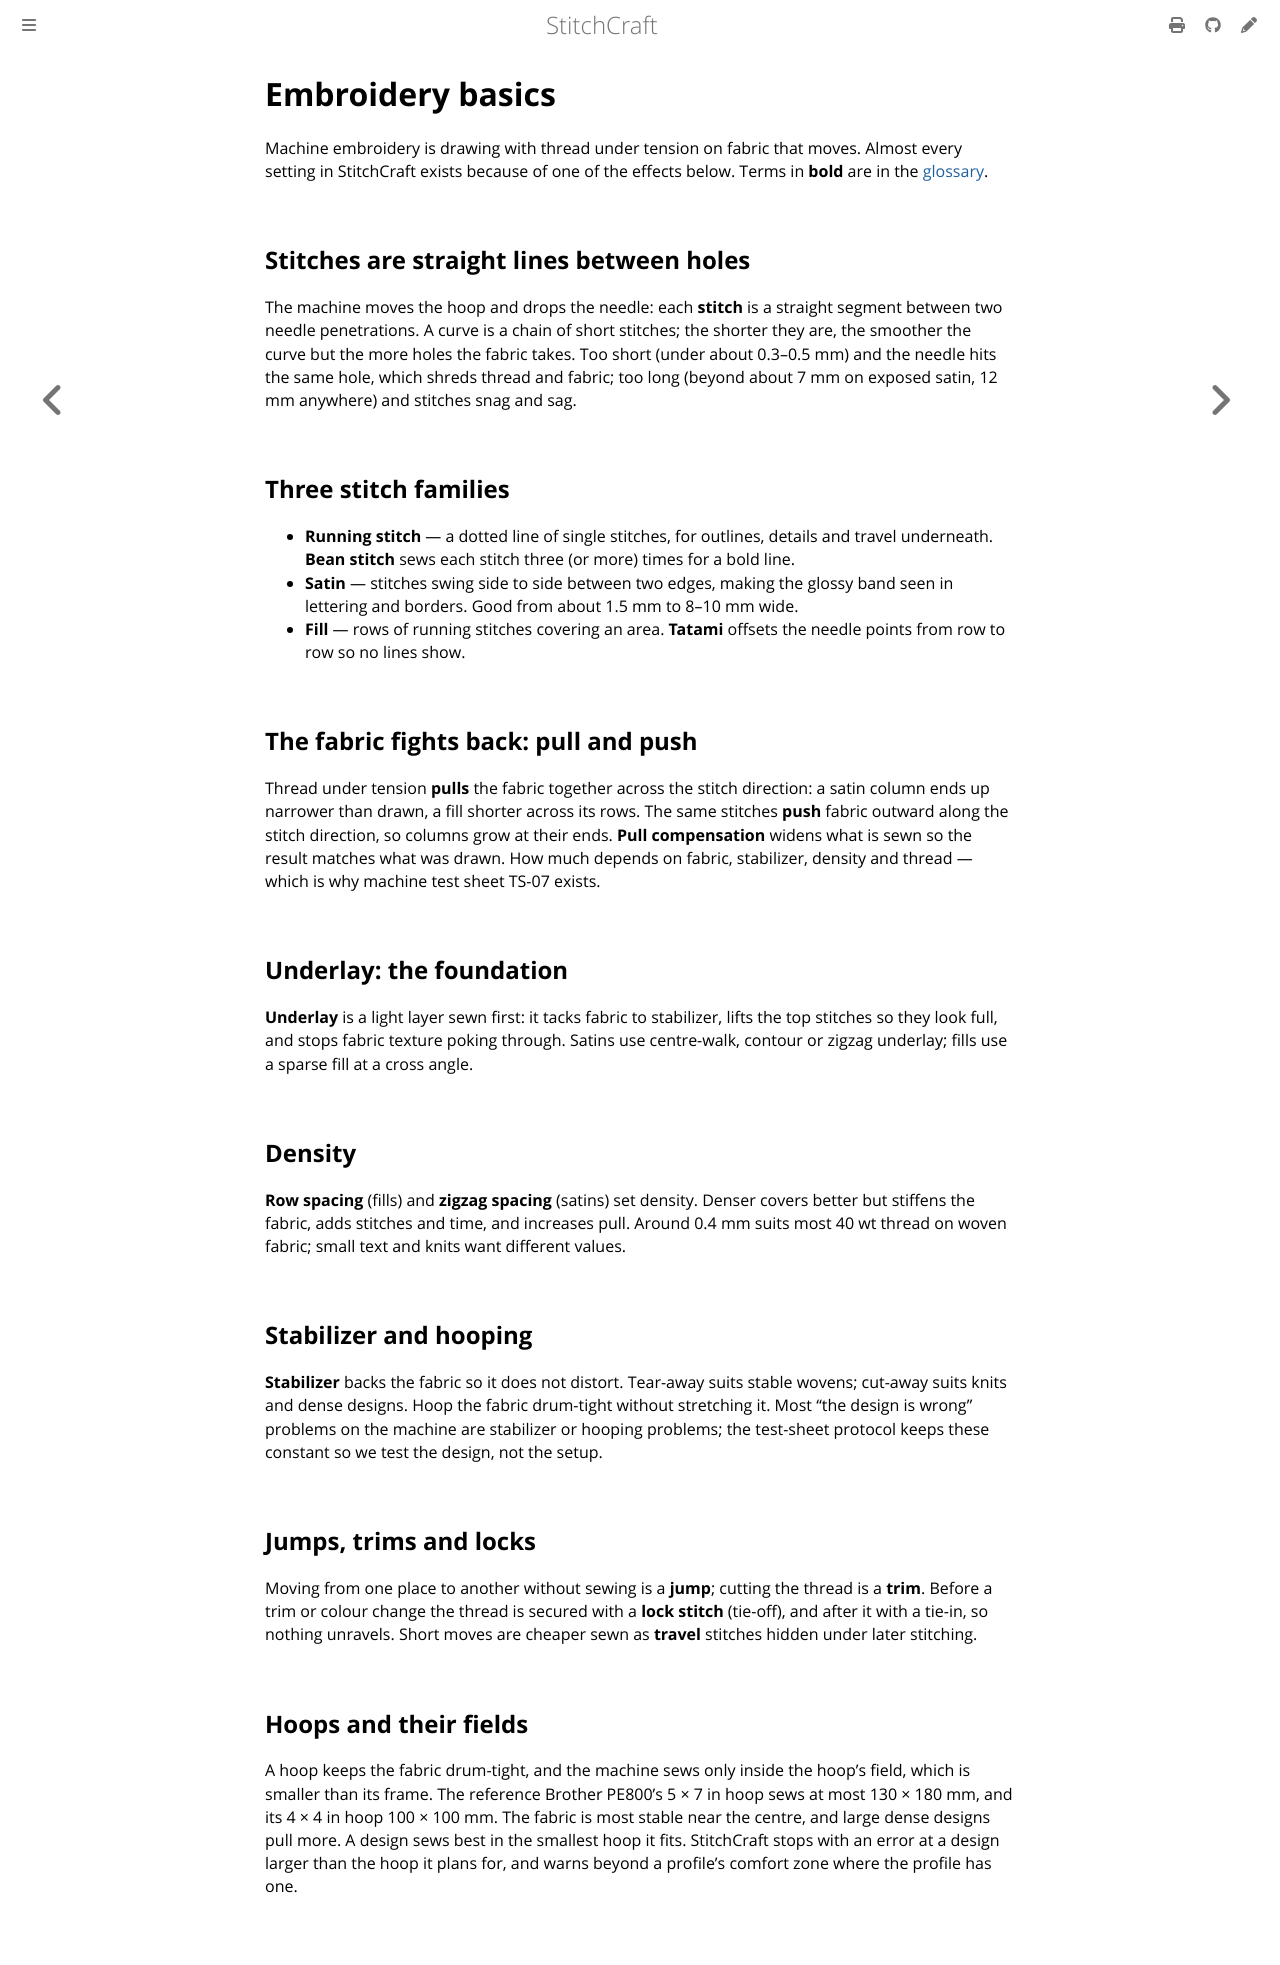

repository: KaboomFox/inkcraft · page: dev/user/explanation/embroidery-basics.html · generator: mdbook

# Embroidery basics

Machine embroidery is drawing with thread under tension on fabric that moves. Almost every setting in
StitchCraft exists because of one of the effects below. Terms in **bold** are in the
[glossary](../reference/glossary.md).

## Stitches are straight lines between holes

The machine moves the hoop and drops the needle: each **stitch** is a straight segment between two
needle penetrations. A curve is a chain of short stitches; the shorter they are, the smoother the curve
but the more holes the fabric takes. Too short (under about 0.3–0.5 mm) and the needle hits the same
hole, which shreds thread and fabric; too long (beyond about 7 mm on exposed satin, 12 mm anywhere) and
stitches snag and sag.

## Three stitch families

- **Running stitch** — a dotted line of single stitches, for outlines, details and travel underneath.
  **Bean stitch** sews each stitch three (or more) times for a bold line.
- **Satin** — stitches swing side to side between two edges, making the glossy band seen in lettering and
  borders. Good from about 1.5 mm to 8–10 mm wide.
- **Fill** — rows of running stitches covering an area. **Tatami** offsets the needle points from row to
  row so no lines show.

## The fabric fights back: pull and push

Thread under tension **pulls** the fabric together across the stitch direction: a satin column ends up
narrower than drawn, a fill shorter across its rows. The same stitches **push** fabric outward along the
stitch direction, so columns grow at their ends. **Pull compensation** widens what is sewn so the result
matches what was drawn. How much depends on fabric, stabilizer, density and thread — which is why machine
test sheet TS-07 exists.

## Underlay: the foundation

**Underlay** is a light layer sewn first: it tacks fabric to stabilizer, lifts the top stitches so they
look full, and stops fabric texture poking through. Satins use centre-walk, contour or zigzag underlay;
fills use a sparse fill at a cross angle.

## Density

**Row spacing** (fills) and **zigzag spacing** (satins) set density. Denser covers better but stiffens
the fabric, adds stitches and time, and increases pull. Around 0.4 mm suits most 40 wt thread on woven
fabric; small text and knits want different values.

## Stabilizer and hooping

**Stabilizer** backs the fabric so it does not distort. Tear-away suits stable wovens; cut-away suits knits
and dense designs. Hoop the fabric drum-tight without stretching it. Most "the design is wrong" problems on
the machine are stabilizer or hooping problems; the test-sheet protocol keeps these constant so we test
the design, not the setup.

## Jumps, trims and locks

Moving from one place to another without sewing is a **jump**; cutting the thread is a **trim**. Before a
trim or colour change the thread is secured with a **lock stitch** (tie-off), and after it with a tie-in, so
nothing unravels. Short moves are cheaper sewn as **travel** stitches hidden under later stitching.

## Hoops and their fields

A hoop keeps the fabric drum-tight, and the machine sews only inside the hoop's field, which is smaller
than its frame. The reference Brother PE800's 5 × 7 in hoop sews at most 130 × 180 mm, and its 4 × 4 in
hoop 100 × 100 mm. The fabric is most stable near the centre, and large dense designs pull more. A design
sews best in the smallest hoop it fits. StitchCraft stops with an error at a design larger than the hoop
it plans for, and warns beyond a profile's comfort zone where the profile has one.
